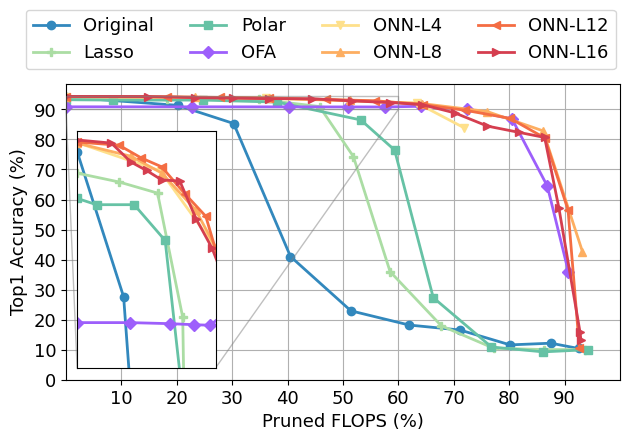

Python code for this plot: (Note: this script raises an exception after producing the figure.)
#!/usr/bin/python

import numpy as np
import matplotlib
matplotlib.use('Agg')
import matplotlib.pyplot as plt
import os
labelsize_b = 13
linewidth = 2
plt.rcParams['xtick.labelsize'] = 16
plt.rcParams['ytick.labelsize'] = 16
plt.rcParams["font.family"] = "Times New Roman"
colors = [
# '#d53e4f',
# '#f46d43',
# '#fdae61',
# '#fee08b',
'#3288bd',
'#abdda4',
'#66c2a5',
'#9D5FFB',
'#fee08b',
'#fdae61',
'#f46d43',
'#d53e4f',
]
markers = ['o','P','s','D','v','^','<','>']


def line_plot(XX,YY,label,color,path,xlabel,ylabel,lbsize=labelsize_b,lfsize=labelsize_b,legloc='best',
				xticks=None,yticks=None,ncol=None, yerr=None,
				use_arrow=False,arrow_coord=(0.4,30)):
	fig, ax = plt.subplots()
	ax.grid(zorder=0)
	# if use_arrow:
	# 	plt.hlines(94.1,0,90,colors='k',linestyles='--',label='Best')
	for i in range(len(YY)):
		yy = YY[i]
		if XX is None:
			xx = range(len(yy))
		else:
			xx = XX[i]
		xx = np.array(xx)
		yy = np.array(yy)*100
		if yerr is None:
			plt.plot(xx, yy, color = color[i], marker = markers[i], 
				# linestyle = linestyles[i], 
				label = label[i], 
				linewidth=2, markersize=6)
		else:
			plt.errorbar(xx, yy, yerr=yerr[i], color = color[i], 
				marker = markers[i], label = label[i], 
				linewidth=1, markersize=4)
	plt.xlabel(xlabel, fontsize = lbsize)
	plt.ylabel(ylabel, fontsize = lbsize)
	if xticks is not None:
		plt.xticks(xticks,fontsize=lfsize)
	if yticks is not None:
		plt.yticks(yticks,fontsize=lfsize)
	plt.tight_layout()
	# if ncol!=0:
	# 	if ncol is None:
	# 		plt.legend(loc=legloc,fontsize = lfsize)
	# 	else:
	# 		plt.legend(loc=legloc,fontsize = lfsize,ncol=ncol)

	plt.legend(bbox_to_anchor=(0.46, 1.28), fancybox=True,
	           loc='upper center', ncol=4, fontsize=lfsize)

	plt.xlim((0,100))
	# plt.ylim((0,95))

	# inset axes....
	axins = ax.inset_axes([0.02, 0.04, 0.25, 0.8])
	for i in range(len(YY)):
		yy = YY[i]
		if XX is None:
			xx = range(len(yy))
		else:
			xx = XX[i]
		xx = np.array(xx)
		yy = np.array(yy)*100
		axins.plot(xx, yy, color = color[i], marker = markers[i], 
			label = label[i], 
			linewidth=2, markersize=6)
	# sub region of the original image
	x1, x2, y1, y2 = 0, 60, 90, 94.5
	axins.set_xlim(x1, x2)
	axins.set_ylim(y1, y2)
	axins.set_xticklabels([])
	axins.set_yticklabels([])
	axins.tick_params(
	    axis='x',          # changes apply to the x-axis
	    which='both',      # both major and minor ticks are affected
	    bottom=False,      # ticks along the bottom edge are off
	    top=False,         # ticks along the top edge are off
	    labelbottom=False) # labels along the bottom edge are off

	axins.tick_params(
	    axis='y',          # changes apply to the x-axis
	    which='both',      # both major and minor ticks are affected
	    right=False,      # ticks along the bottom edge are off
	    left=False,         # ticks along the top edge are off
	    labelbottom=False) # labels along the bottom edge are off
	# for axis in ['top','bottom','left','right']:
	# 	axins.spines[axis].set_linestyle('--')	


	ax.indicate_inset_zoom(axins, edgecolor="gray")

	# ratio = 1
	# xleft, xright = ax.get_xlim()
	# ybottom, ytop = ax.get_ylim()
	# ax.set_aspect(abs((xright-xleft)/(ybottom-ytop))*ratio)


	plt.tight_layout()
	fig.savefig(path,bbox_inches='tight')
	plt.close()

x = []
y = []
# original
x += [[92.52,87.53,80.16,71.11,61.96,51.42,40.52,30.26,20.15,0.00]]
y += [[0.1040,0.1216,0.1160,0.1655,0.1820,0.2294,0.4102,0.8530,0.9135,0.9411]]
# sr
x += [[93.66,86.21,77.18,67.75,58.50,51.87,45.76,34.85,18.31,0.00]]
y += [[0.1000,0.1004,0.1049,0.1795,0.3598,0.7431,0.9096,0.9332,0.9353,0.9370]]
# zol
x += [[94.25,86.15,76.8,66.29,59.31,53.22,38.14,24.72,8.41,0.00]]
y += [[0.1000,0.0927,0.1090,0.2734,0.7647,0.8648,0.9242,0.9310,0.9310,0.9322]]
# ofa
x += [[90.70,86.88,80.53,72.31,64.04,57.53,50.84,40.20,22.81,0.00]]
y += [[0.3587,0.6448,0.8675,0.9009,0.9103,0.9081,0.9082,0.9084,0.9086,0.9086]]
# onion 4
y += [[0.8386,0.9208,0.9374,0.9428]]
x += [[71.88,63.39,36.15,0.00]]
# ONN8
y += [[0.4266,0.8285,0.8929,0.9195,0.9300,0.9370,0.9402,0.9427]]
x += [[93.22,86.11,76.02,64.22,51.33,36.68,23.35,0.00]]
# ONN12
y += [[0.1067,0.5651,0.8049,0.8701,0.8972,0.9159,0.9288,0.9330,0.9382,0.9399,0.9423,0.9429]]
x += [[92.67,90.62,86.42,80.16,72.02,64.39,55.75,46.84,36.59,27.71,18.18,0.00]]
# ONN16
y += [[0.1320,0.1590,0.5718,0.8065,0.8238,0.8444,0.8881,0.9162,0.9228,0.9283,0.9355,0.9357,0.9375,0.9391,0.9427,0.9433]]
x += [[92.95,92.78,88.97,86.40,81.69,76.06,70.21,64.26,58.40,51.57,44.47,36.67,30.07,23.33,14.82,0.00]]
line_plot(x, y,['Original','Lasso','Polar','OFA','ONN-L4','ONN-L8','ONN-L12','ONN-L16'],colors,
		'/home/<user>/Dropbox/Research/CVPR23/images/compare_scalability.eps',
		'Pruned FLOPS (%)','Top1 Accuracy (%)',yticks=[i*10 for i in range(10)],xticks=[i*10 for i in range(1,10)],use_arrow=True)	

# --------------------------------------------

# def line_plot(XX,YY,label,color,path,xlabel,ylabel,lbsize=labelsize_b,lfsize=labelsize_b,legloc='best',
# 				xticks=None,yticks=None,ncol=None, yerr=None,
# 				use_arrow=False,arrow_coord=(0.4,30)):
# 	fig, ax = plt.subplots()
# 	ax.grid(zorder=0)
# 	for i in range(len(YY)):
# 		yy = YY[i]
# 		if XX is None:
# 			xx = range(len(yy))
# 		else:
# 			xx = XX[i]
# 		xx = np.array(xx)
# 		yy = np.array(yy)*100
# 		plt.scatter(xx, yy, color = color[i], marker = markers[i], 
# 			label = label[i], 
# 			linewidth=1)
# 	plt.xlabel(xlabel, fontsize = lbsize)
# 	plt.ylabel(ylabel, fontsize = lbsize)
# 	if xticks is not None:
# 		plt.xticks(xticks,fontsize=lfsize)
# 	if yticks is not None:
# 		plt.yticks(yticks,fontsize=lfsize)
# 	plt.tight_layout()
# 	plt.legend(bbox_to_anchor=(0.46, 1.28), fancybox=True,
# 	           loc='upper center', ncol=4, fontsize=lfsize)

# 	ratio = .3
# 	xleft, xright = ax.get_xlim()
# 	ybottom, ytop = ax.get_ylim()
# 	ax.set_aspect(abs((xright-xleft)/(ybottom-ytop))*ratio)

# 	plt.tight_layout()
# 	fig.savefig(path,bbox_inches='tight')
# 	plt.close()



# r50_means=[[0.002290084958076477, -0.962398111820221, 0.10927463322877884, 0.0026021632365882397, -0.18301846086978912, 0.0740204006433487, -0.17628717422485352, -0.0007581686368212104, -0.07687775790691376, -0.05563865602016449, -0.014795482158660889, -0.21798792481422424, -0.034169457852840424, -0.007116457913070917, -0.06855857372283936, 0.11071239411830902, -0.05976599454879761, -0.005744374822825193, -0.10917907953262329, -0.09111443161964417, -0.010958501137793064, -0.2637360990047455, -0.0700397938489914, -0.022291583940386772, -0.3519327640533447, -0.07580901682376862, -0.014093825593590736, -0.039119377732276917, -0.09748006612062454, -0.09527412056922913, -0.0010333503596484661, -0.19566184282302856, -0.11679476499557495, -0.00278111407533288, -0.1711583286523819, -0.17094393074512482, -0.0064657824113965034, -0.23097378015518188, -0.11335508525371552, -0.014148380607366562, -0.24118351936340332, -0.13230116665363312, -0.026485729962587357, -0.26362743973731995, -0.15814052522182465, -0.027796611189842224, -0.0289810411632061, -0.5085495710372925, -0.17985932528972626, -0.01625940203666687, -0.3514408469200134, -0.214706689119339, -0.009003974497318268], [-0.0001537876669317484, -0.9071130752563477, 0.0810493528842926, 0.003968825563788414, -0.1827617883682251, 0.06790988892316818, -0.14468953013420105, -0.0014172722585499287, -0.0540904626250267, -0.04723609238862991, -0.019197072833776474, -0.2090425193309784, -0.02549234963953495, -0.017417864874005318, -0.06831424683332443, 0.11060310900211334, -0.0689195990562439, -0.00790325179696083, -0.09858225286006927, -0.08938335627317429, -0.017796792089939117, -0.22312356531620026, -0.08474281430244446, -0.027952883392572403, -0.3382217288017273, -0.05302819609642029, -0.03263234719634056, -0.03932086378335953, -0.0965222716331482, -0.04952177032828331, -0.008282230235636234, -0.1819535195827484, -0.12267110496759415, -0.012192565947771072, -0.1506955772638321, -0.13199938833713531, -0.027982641011476517, -0.20790719985961914, -0.10125921666622162, -0.021688226610422134, -0.22047321498394012, -0.10796099901199341, -0.0426865853369236, -0.2484147995710373, -0.13764327764511108, -0.049654241651296616, -0.03721322864294052, -0.44972944259643555, -0.18544916808605194, -0.03705831617116928, -0.37953677773475647, -0.22223715484142303, -0.012049444019794464], [0.0014006902929395437, -0.811802089214325, 0.04514002799987793, 0.010403444990515709, -0.18291181325912476, 0.04161807894706726, -0.06694188714027405, 0.0009768899763002992, -0.05308933183550835, -0.07438099384307861, -0.017836567014455795, -0.20279602706432343, -0.03794720768928528, -0.011002498678863049, -0.06883472204208374, 0.09518449753522873, -0.11829286068677902, -0.01642134226858616, -0.0391220822930336, -0.03130460903048515, -0.027509354054927826, -0.19483540952205658, -0.09977836906909943, -0.02905331738293171, -0.3288798928260803, -0.0324515774846077, -0.048598453402519226, -0.04062924534082413, -0.08996459096670151, -0.04554259777069092, -0.021211059764027596, -0.14891891181468964, -0.10029588639736176, -0.022419024258852005, -0.12602192163467407, -0.1147325336933136, -0.03774075582623482, -0.19305749237537384, -0.1255052387714386, -0.030506938695907593, -0.2112475037574768, -0.11441588401794434, -0.0611475333571434, -0.2706674039363861, -0.131624236702919, -0.07111983746290207, -0.043467164039611816, -0.3993421792984009, -0.26626816391944885, -0.045708585530519485, -0.3856489956378937, -0.24845926463603973, -0.01615070179104805], [0.001136920414865017, -0.821086585521698, 0.08531845360994339, 0.011506522074341774, -0.1823384314775467, 0.03903050720691681, -0.1454218029975891, 0.008703507483005524, -0.04979851096868515, -0.0759437307715416, -0.02038741298019886, -0.20671489834785461, -0.04743171110749245, -0.00589616596698761, -0.0691274106502533, 0.07334238290786743, -0.06639233231544495, -0.026855209842324257, -0.04708512872457504, -0.051486290991306305, -0.012812959030270576, -0.18733176589012146, -0.11331570148468018, -0.026058249175548553, -0.34011515974998474, -0.0430002436041832, -0.05182783678174019, -0.04275326058268547, -0.06606875360012054, -0.11449927091598511, -0.02516813576221466, -0.1285754144191742, -0.1330518126487732, -0.024289753288030624, -0.11548824608325958, -0.17062193155288696, -0.034397855401039124, -0.18340763449668884, -0.15368521213531494, -0.034512780606746674, -0.20925408601760864, -0.1306755244731903, -0.06768888980150223, -0.28184470534324646, -0.13752509653568268, -0.0786244124174118, -0.04514646530151367, -0.39290258288383484, -0.2635403275489807, -0.045952703803777695, -0.387648344039917, -0.25716474652290344, -0.02554829604923725]]
# r50_vars=[[7.188324451446533, 1.4733529090881348, 0.29812899231910706, 0.010335711762309074, 0.1730586737394333, 0.3073308765888214, 0.10100433230400085, 0.0020679098088294268, 0.2878609001636505, 0.18354201316833496, 0.0033904616720974445, 0.2549631595611572, 0.20029790699481964, 0.0028325810562819242, 0.08603799343109131, 0.6182273030281067, 0.25935620069503784, 0.00324944406747818, 0.30228954553604126, 0.14980459213256836, 0.0027814575005322695, 0.21630488336086273, 0.062132395803928375, 0.003972809761762619, 0.28157004714012146, 0.274664044380188, 0.0009016380645334721, 0.030361881479620934, 0.29652202129364014, 0.14555580914020538, 1.8619197108533339e-19, 0.20337721705436707, 0.1383809894323349, 0.0007864565122872591, 0.20322436094284058, 0.13497868180274963, 0.0014409484574571252, 0.1747989058494568, 0.09853790700435638, 0.002120410557836294, 0.1875949651002884, 0.08431866019964218, 0.0043889619410037994, 0.1887180060148239, 0.14502303302288055, 0.0029665993060916662, 0.009406034834682941, 0.46527761220932007, 0.11237895488739014, 0.0031956101302057505, 0.3055599331855774, 0.0973263680934906, 0.005817086435854435], [7.397983551025391, 1.419447898864746, 0.25543877482414246, 0.011283221654593945, 0.17209230363368988, 0.28333890438079834, 0.08942501991987228, 0.003774186596274376, 0.20326262712478638, 0.12824474275112152, 0.005255251191556454, 0.19275692105293274, 0.15845254063606262, 0.007111229933798313, 0.08943462371826172, 0.6191472411155701, 0.22917689383029938, 0.00580039294436574, 0.2957257032394409, 0.11426860839128494, 0.0050496188923716545, 0.16605618596076965, 0.07825757563114166, 0.005685871466994286, 0.2378963977098465, 0.22387373447418213, 0.00415052380412817, 0.0325559601187706, 0.29027891159057617, 0.11461643129587173, 0.003184499451890588, 0.19933286309242249, 0.10287605226039886, 0.0023409295827150345, 0.17725646495819092, 0.09904968738555908, 0.003600910771638155, 0.1377505660057068, 0.07557640969753265, 0.0040217917412519455, 0.15409226715564728, 0.06661366671323776, 0.005905043799430132, 0.13758233189582825, 0.11911969631910324, 0.007595080882310867, 0.017251506447792053, 0.3759780526161194, 0.06920583546161652, 0.0051027280278503895, 0.2890310287475586, 0.10151410102844238, 0.009231433272361755], [7.169163227081299, 1.2983720302581787, 0.14592345058918, 0.029520856216549873, 0.1728520691394806, 0.21546737849712372, 0.057362571358680725, 0.006088660564273596, 0.152449369430542, 0.1569073349237442, 0.0077225989662110806, 0.1878524124622345, 0.15942956507205963, 0.013564459048211575, 0.10310649871826172, 0.549042820930481, 0.05845649912953377, 0.007974918000400066, 0.16741709411144257, 0.061025410890579224, 0.0067056757397949696, 0.12634563446044922, 0.11702093482017517, 0.007151404395699501, 0.21155348420143127, 0.18362931907176971, 0.013375476002693176, 0.0408908985555172, 0.2102140486240387, 0.04493240267038345, 0.003841258818283677, 0.14851222932338715, 0.050962526351213455, 0.004425863269716501, 0.1223459392786026, 0.07751431316137314, 0.006071729119867086, 0.11074243485927582, 0.09794864803552628, 0.006190402898937464, 0.13125377893447876, 0.06670242547988892, 0.007265955675393343, 0.15769615769386292, 0.10612227022647858, 0.014731474220752716, 0.027132226154208183, 0.30968940258026123, 0.12247125804424286, 0.0066927345469594, 0.32668405771255493, 0.10843189060688019, 0.009767686016857624], [7.468334197998047, 1.2176684141159058, 0.14744853973388672, 0.03187411651015282, 0.17310090363025665, 0.16183722019195557, 0.06555332243442535, 0.009493974968791008, 0.14388395845890045, 0.14993910491466522, 0.010633638128638268, 0.1959417164325714, 0.14640140533447266, 0.017829623073339462, 0.10562388598918915, 0.20991867780685425, 0.1209055632352829, 0.008977938443422318, 0.11866968870162964, 0.10563929378986359, 0.010287413373589516, 0.11189810931682587, 0.15173111855983734, 0.007722535170614719, 0.23828110098838806, 0.13556712865829468, 0.022246412932872772, 0.050616901367902756, 0.15883387625217438, 0.09952215105295181, 0.0061311181634664536, 0.11266996711492538, 0.10695983469486237, 0.006466712802648544, 0.11067728698253632, 0.12677423655986786, 0.008478602394461632, 0.09729653596878052, 0.11510705202817917, 0.007631044834852219, 0.12233829498291016, 0.07367715984582901, 0.008619549684226513, 0.176730215549469, 0.10135887563228607, 0.01579923927783966, 0.030494969338178635, 0.29571908712387085, 0.1294260174036026, 0.006831655278801918, 0.3318614363670349, 0.10998199880123138, 0.009820826351642609]]
# r56_means=[[0.009795176796615124, 0.07316964864730835, -0.004168625921010971, -0.09321027994155884, 0.0001543387770652771, -0.1500256061553955, -0.0006201551295816898, -0.1581169217824936, -0.003483300097286701, -0.048333995044231415, -0.0011426499113440514, -0.10524696111679077, 0.010356634855270386, -0.20468680560588837, -0.003910634201020002, -0.17200759053230286, -0.0015564914792776108, -0.03183125704526901, 0.0027709081768989563, -0.13682544231414795, -0.004443794954568148, -0.06366464495658875, -0.007161667570471764, -0.10864880681037903, -0.0031317060347646475, -0.10658780485391617, -0.008152063004672527, -0.19601118564605713, -0.0025358772836625576, -0.19094382226467133, -0.0005718475440517068, -0.22699624300003052, -0.0016851041000336409, -0.18590393662452698, -0.005961225368082523, -0.03798497095704079, -0.003083116840571165, -0.038457728922367096, -0.021407384425401688, -0.089304119348526, -0.009794358164072037, -0.14429780840873718, -0.0062317755073308945, -0.1564766764640808, -0.004648004658520222, -0.15842004120349884, -0.006521353963762522, -0.15859389305114746, -0.005332272965461016, -0.17543494701385498, -0.002557708416134119, -0.18235093355178833, -0.00379821565002203, -0.10088160634040833, 0.003444305155426264], [0.00976688601076603, 0.056463487446308136, -0.007210662588477135, -0.09323246777057648, 0.0024880431592464447, -0.10106375813484192, 0.003775473451241851, -0.12135936319828033, -0.001854486996307969, -0.04544336721301079, -0.0012592484708875418, -0.09428836405277252, 0.010936787351965904, -0.18439359962940216, -0.003530167043209076, -0.1613256335258484, 0.0033236476592719555, -0.03712715953588486, 0.0008772136643528938, -0.11841139942407608, 0.00034157000482082367, -0.053860172629356384, -0.007723410613834858, -0.06831037998199463, -0.004412123002111912, -0.08486699312925339, -0.0047551426105201244, -0.13656045496463776, -0.002714234869927168, -0.14050185680389404, 0.00013585819397121668, -0.12989798188209534, -0.0014188755303621292, -0.11458148062229156, -0.005274980794638395, -0.03099754825234413, -0.0032789306715130806, -0.048303477466106415, -0.021977288648486137, -0.04812793806195259, -0.01471068523824215, -0.11682069301605225, -0.006699824705719948, -0.11569751799106598, -0.006494814530014992, -0.13294237852096558, -0.007181750610470772, -0.1292710155248642, -0.005392732564359903, -0.15087249875068665, -0.0020980604458600283, -0.15208494663238525, -0.004683528561145067, -0.10527171194553375, 0.002599662635475397], [0.009832956828176975, 0.04377536475658417, -0.02378511242568493, -0.09768642485141754, -0.00038729002699255943, -0.10474702715873718, 0.0044791908003389835, -0.10580458492040634, -0.0023286775685846806, -0.03755496069788933, -0.001490466995164752, -0.10569845139980316, 0.011004531756043434, -0.14318734407424927, -0.0035476083867251873, -0.12652470171451569, 0.003556673415005207, -0.05822807550430298, 0.0022225757129490376, -0.11566168814897537, -0.001138370018452406, -0.05363260582089424, -0.008990488946437836, -0.0812484622001648, -0.005628623533993959, -0.08607325702905655, -0.006200803443789482, -0.11328177154064178, -0.0024787145666778088, -0.14555977284908295, -0.0005284989019855857, -0.1389760971069336, -0.0009486021008342505, -0.1295143961906433, -0.00516662560403347, -0.028636876493692398, -0.0030044117011129856, -0.05938539281487465, -0.02050507441163063, -0.06464514136314392, -0.017278410494327545, -0.11523641645908356, -0.007283878978341818, -0.11597844213247299, -0.007267346139997244, -0.12743768095970154, -0.007798411883413792, -0.11763404309749603, -0.0050683100707829, -0.13979966938495636, -0.003079324495047331, -0.1457676887512207, -0.005490848794579506, -0.12426656484603882, 0.0015991737600415945], [0.006747809238731861, 0.04376348853111267, -0.024640047922730446, -0.10187415778636932, -0.0034905122593045235, -0.10758431255817413, 0.005267485976219177, -0.11452944576740265, -0.00269608898088336, -0.04315515235066414, -0.0005062490236014128, -0.13196823000907898, 0.009367450140416622, -0.16184526681900024, -0.0028007747605443, -0.15837764739990234, 0.002950384747236967, -0.07682862877845764, -0.001534629613161087, -0.1424248069524765, -0.002735862508416176, -0.061635054647922516, -0.007702953182160854, -0.10141933709383011, -0.004812159109860659, -0.11153102666139603, -0.005827703513205051, -0.1343918740749359, -0.0019764546304941177, -0.17015883326530457, -0.00017031983588822186, -0.16647833585739136, -0.00017640582518652081, -0.1497698873281479, -0.0051545435562729836, -0.03254900500178337, -0.0022892700508236885, -0.06808464229106903, -0.02009427174925804, -0.07098729908466339, -0.01664908416569233, -0.11928226053714752, -0.006605998612940311, -0.11780551075935364, -0.007001074030995369, -0.12509554624557495, -0.007503660395741463, -0.11710728704929352, -0.004852957092225552, -0.134890615940094, -0.00320423417724669, -0.14294025301933289, -0.004900689236819744, -0.13513383269309998, 0.0015390886692330241]]
# r56_vars =[[0.5190925598144531, 0.028423044830560684, 0.008469484746456146, 0.02042321488261223, 0.009162338450551033, 0.04145069047808647, 0.0022574919275939465, 0.023776262998580933, 0.0021402679849416018, 0.02876548282802105, 0.0008298380998894572, 0.034102410078048706, 0.0032209742348641157, 0.05246394872665405, 0.0008850122103467584, 0.03522835671901703, 0.0007921452634036541, 0.04750063642859459, 0.006068226415663958, 0.05872233957052231, 0.004438820760697126, 0.0677216649055481, 0.0013639205135405064, 0.0712452083826065, 0.000969139626249671, 0.052210330963134766, 0.0009164139628410339, 0.06350814551115036, 0.000575247744563967, 0.05243567377328873, 0.00045496877282857895, 0.08104798197746277, 0.0005574483657255769, 0.08087734878063202, 0.0006592640420421958, 0.01138315163552761, 0.00020087033044546843, 0.05488494038581848, 0.0026221792213618755, 0.12049531936645508, 0.0005049105384387076, 0.09910020232200623, 0.0003799956466536969, 0.08985184133052826, 0.0003144968650303781, 0.07752540707588196, 0.0002946815802715719, 0.0723080188035965, 0.0002456373767927289, 0.06722629815340042, 0.00016254442743957043, 0.08306913077831268, 0.00012071241508238018, 0.11336992681026459, 0.00030528532806783915], [0.535454273223877, 0.021205363795161247, 0.00683086272329092, 0.01788719743490219, 0.009703060612082481, 0.024859381839632988, 0.0020050746388733387, 0.02078396826982498, 0.0018008800689131021, 0.01815466769039631, 0.0007535513723269105, 0.02474268153309822, 0.003578690579161048, 0.04554297775030136, 0.0007355160778388381, 0.035373248159885406, 0.0008020887617021799, 0.05606615170836449, 0.00514580262824893, 0.04895331338047981, 0.005412193015217781, 0.04074426740407944, 0.0009727354045026004, 0.03669530153274536, 0.0009179054759442806, 0.03474605828523636, 0.0007346405764110386, 0.04094415530562401, 0.0005101787974126637, 0.028361022472381592, 0.0004774624831043184, 0.039977606385946274, 0.00047233173972927034, 0.034954775124788284, 0.000586612441111356, 0.007659362629055977, 0.00018514471594244242, 0.04452838376164436, 0.004853155463933945, 0.06901811063289642, 0.0006320412503555417, 0.0624539852142334, 0.0004116224590688944, 0.048761166632175446, 0.0003958356101065874, 0.052641257643699646, 0.0003101279435213655, 0.04584970697760582, 0.0002469785395078361, 0.04678032547235489, 0.00014807515253778547, 0.056781381368637085, 0.0003145757655147463, 0.1060626357793808, 0.0008865119889378548], [0.516187310218811, 0.011372940614819527, 0.008766966871917248, 0.018818797543644905, 0.009050327353179455, 0.01973831281065941, 0.0019199904054403305, 0.023394789546728134, 0.0015818907413631678, 0.011596261523663998, 0.0007123535615392029, 0.03438407927751541, 0.0033525649923831224, 0.02862289547920227, 0.000828656367957592, 0.03301544487476349, 0.0008178226999007165, 0.08210036158561707, 0.004439433570951223, 0.04808275029063225, 0.005347147583961487, 0.028036046773195267, 0.001100161112844944, 0.03265535086393356, 0.0008104399894364178, 0.02490953542292118, 0.000790417892858386, 0.024768244475126266, 0.0005217831349000335, 0.02636079303920269, 0.00046880042646080256, 0.03465813770890236, 0.00047736664419062436, 0.033644236624240875, 0.000529000535607338, 0.005816694814711809, 0.0001809830719139427, 0.060199327766895294, 0.005089934915304184, 0.057428762316703796, 0.0007119205547496676, 0.04891037940979004, 0.0003995330771431327, 0.04871998727321625, 0.0003982622001785785, 0.04657883197069168, 0.00034449738450348377, 0.03820979967713356, 0.00025152694433927536, 0.03843878582119942, 0.00021047219343017787, 0.04861529916524887, 0.000615272088907659, 0.11624323576688766, 0.0009677016641944647], [0.5216809511184692, 0.011296105571091175, 0.006890091113746166, 0.02047758176922798, 0.007914235815405846, 0.019426017999649048, 0.0016380565939471126, 0.025156719610095024, 0.0013555532786995173, 0.01249754149466753, 0.00035146813024766743, 0.03967882692813873, 0.0029073371551930904, 0.030415765941143036, 0.0005521698622033, 0.0347573459148407, 0.0006932439864613116, 0.10319364070892334, 0.0043203020468354225, 0.05626619979739189, 0.005063327960669994, 0.03490426763892174, 0.000756244407966733, 0.04000062495470047, 0.0005186735070310533, 0.03100290708243847, 0.0005432907491922379, 0.030048584565520287, 0.00031971308635547757, 0.03263193741440773, 0.0002916174125857651, 0.043316714465618134, 0.0003419616841711104, 0.04214581847190857, 0.0004053572192788124, 0.007311119697988033, 0.00010139141522813588, 0.07443453371524811, 0.0051180594600737095, 0.06615777313709259, 0.0006332488264888525, 0.0557217001914978, 0.0003311325272079557, 0.05326053500175476, 0.00034136773319914937, 0.05036836490035057, 0.0003328931634314358, 0.040281884372234344, 0.00023911605239845812, 0.03892131149768829, 0.00021744206605944782, 0.04969486966729164, 0.0006292560137808323, 0.12054229527711868, 0.0009712517494335771]]

# markers = ['o','P','s','>','D','^']
# colors = ['#d53e4f',
# '#3288bd',
# '#66c2a5',
# '#e6f598',
# ]

# line_plot(None, r50_means,['SubNet0','SubNet1','SubNet2','SubNet3'],colors,
# 		'/home/<user>/Dropbox/Research/CVPR23/images/r50means.eps','# Batch Normalization Layer','Running Mean')
# line_plot(None, r50_vars,['SubNet0','SubNet1','SubNet2','SubNet3'],colors,
# 		'/home/<user>/Dropbox/Research/CVPR23/images/r50vars.eps','# Batch Normalization Layer','Running Var')
# line_plot(None, r56_means,['SubNet0','SubNet1','SubNet2','SubNet3'],colors,
# 		'/home/<user>/Dropbox/Research/CVPR23/images/r56means.eps','# Batch Normalization Layer','Running Mean')
# line_plot(None, r56_vars,['SubNet0','SubNet1','SubNet2','SubNet3'],colors,
# 		'/home/<user>/Dropbox/Research/CVPR23/images/r56vars.eps','# Batch Normalization Layer','Running Var')

# for arr in [r50_means,r50_vars,r56_means,r56_vars]:
# 	arr = np.array(arr)
# 	norm_var_per_layer = np.std(arr,axis=0)#/np.mean(arr,axis=0)
# 	print(norm_var_per_layer.mean())


